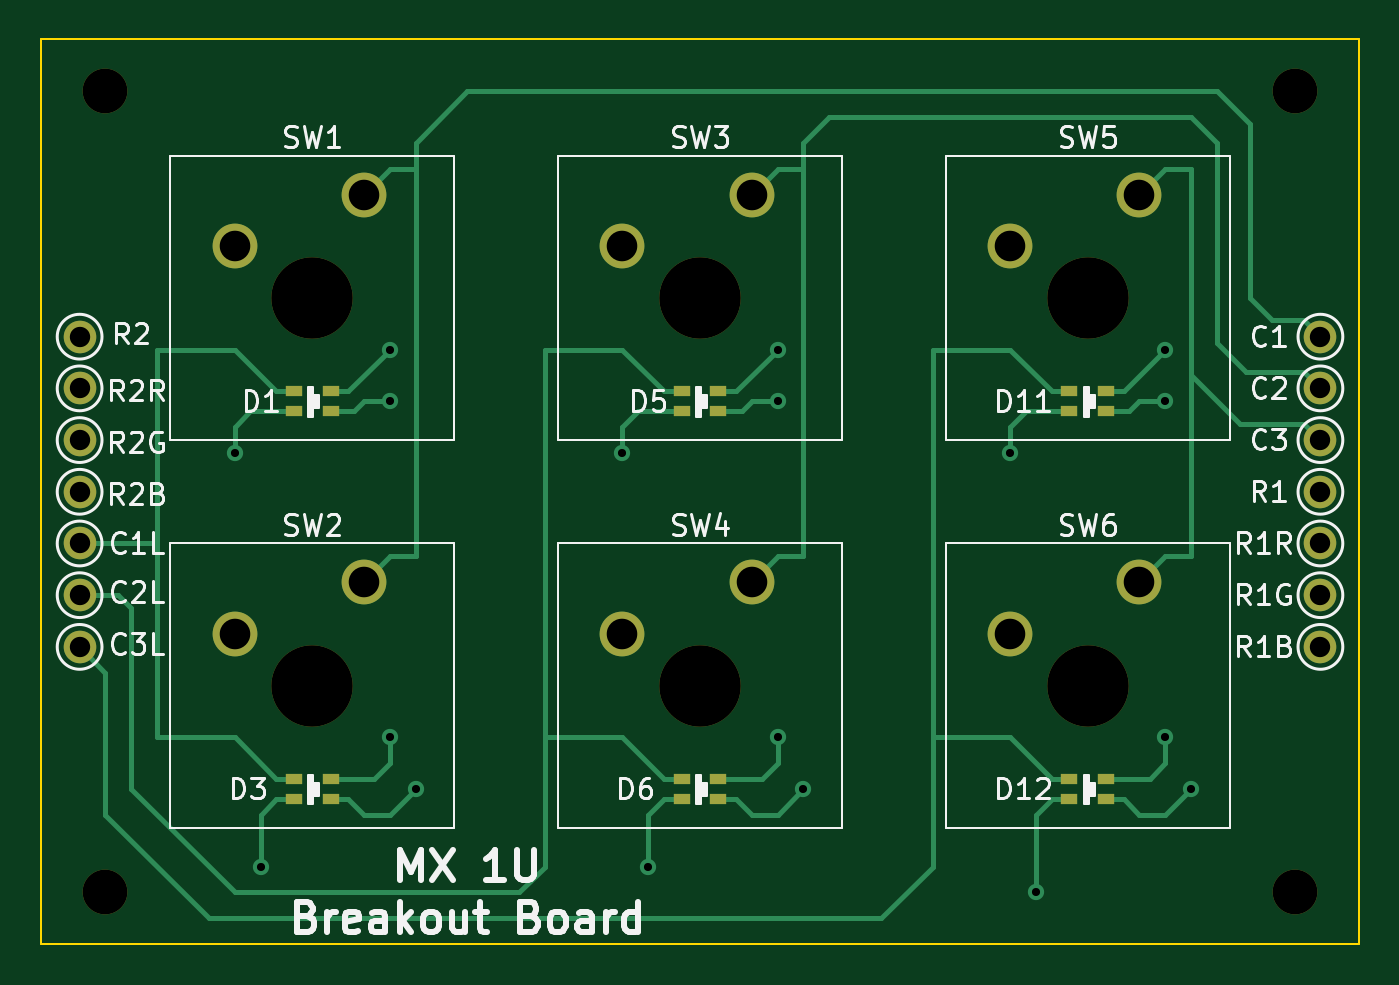
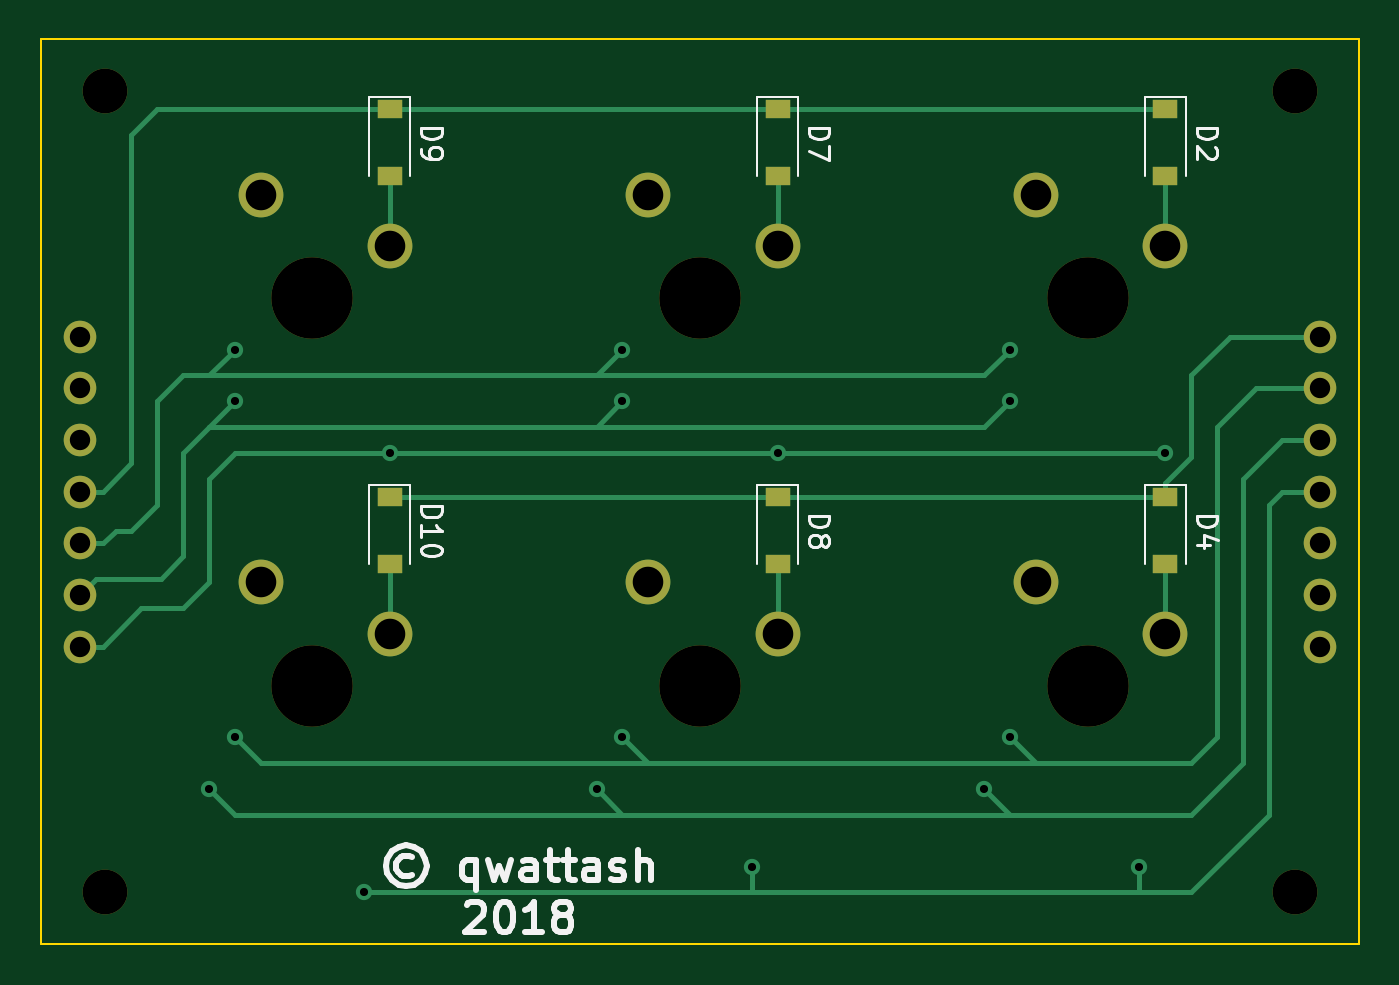
Circuit board: 10 layer files. Board 64.8 x 44.5 mm.
- bottom_copper: cherry_breakout-B.Cu.gbr (6233 bytes)
- bottom_mask: cherry_breakout-B.Mask.gbr (1891 bytes)
- paste: cherry_breakout-B.Paste.gbr (870 bytes)
- bottom_silk: cherry_breakout-B.SilkS.gbr (10584 bytes)
- outline: cherry_breakout-Edge.Cuts.gbr (736 bytes)
- top_copper: cherry_breakout-F.Cu.gbr (8815 bytes)
- top_mask: cherry_breakout-F.Mask.gbr (2195 bytes)
- paste: cherry_breakout-F.Paste.gbr (1174 bytes)
- top_silk: cherry_breakout-F.SilkS.gbr (31663 bytes)
- drill: cherry_breakout.drl (830 bytes)

=== bottom_copper: cherry_breakout-B.Cu.gbr ===
G04 #@! TF.GenerationSoftware,KiCad,Pcbnew,(5.0.0-rc2-dev-471-ge4feb315d)*
G04 #@! TF.CreationDate,2018-04-21T02:21:12+01:00*
G04 #@! TF.ProjectId,cherry_breakout,6368657272795F627265616B6F75742E,rev?*
G04 #@! TF.SameCoordinates,Original*
G04 #@! TF.FileFunction,Copper,L2,Bot,Signal*
G04 #@! TF.FilePolarity,Positive*
%FSLAX46Y46*%
G04 Gerber Fmt 4.6, Leading zero omitted, Abs format (unit mm)*
G04 Created by KiCad (PCBNEW (5.0.0-rc2-dev-471-ge4feb315d)) date Sat Apr 21 02:21:12 2018*
%MOMM*%
%LPD*%
G01*
G04 APERTURE LIST*
%ADD10C,1.600000*%
%ADD11R,1.200000X0.900000*%
%ADD12C,2.200000*%
%ADD13C,0.800000*%
%ADD14C,0.250000*%
G04 APERTURE END LIST*
D10*
X116840000Y-88265000D03*
X55880000Y-98425000D03*
X116840000Y-90805000D03*
X55880000Y-100965000D03*
X116840000Y-93345000D03*
X55880000Y-103505000D03*
X116840000Y-95885000D03*
X55880000Y-88265000D03*
X116840000Y-103505000D03*
X116840000Y-100965000D03*
X116840000Y-98425000D03*
X55880000Y-95885000D03*
X55880000Y-93345000D03*
X55880000Y-90805000D03*
D11*
X63500000Y-77090000D03*
X63500000Y-80390000D03*
X63500000Y-99440000D03*
X63500000Y-96140000D03*
X82550000Y-80390000D03*
X82550000Y-77090000D03*
X82550000Y-96140000D03*
X82550000Y-99440000D03*
X101600000Y-77090000D03*
X101600000Y-80390000D03*
X101600000Y-99440000D03*
X101600000Y-96140000D03*
D12*
X63500000Y-83820000D03*
X69850000Y-81280000D03*
X69850000Y-100330000D03*
X63500000Y-102870000D03*
X88900000Y-81280000D03*
X82550000Y-83820000D03*
X82550000Y-102870000D03*
X88900000Y-100330000D03*
X101600000Y-83820000D03*
X107950000Y-81280000D03*
X107950000Y-100330000D03*
X101600000Y-102870000D03*
D13*
X71120000Y-88900000D03*
X90170000Y-88900000D03*
X109220000Y-88900000D03*
X102870000Y-115570000D03*
X83820000Y-114300000D03*
X64770000Y-114300000D03*
X109220000Y-107950000D03*
X90170000Y-107950000D03*
X71120000Y-107950000D03*
X110490000Y-110490000D03*
X91440000Y-110490000D03*
X72390000Y-110490000D03*
X71120000Y-91440000D03*
X90170000Y-91440000D03*
X109220000Y-91440000D03*
X63500000Y-93980000D03*
X82550000Y-93980000D03*
X101600000Y-93980000D03*
D14*
X82550000Y-83820000D02*
X82550000Y-80390000D01*
X63500000Y-83820000D02*
X63500000Y-80390000D01*
X63650000Y-77090000D02*
X82550000Y-77090000D01*
X63500000Y-77090000D02*
X63650000Y-77090000D01*
X82550000Y-77090000D02*
X101600000Y-77090000D01*
X63650000Y-96140000D02*
X82550000Y-96140000D01*
X63500000Y-96140000D02*
X63650000Y-96140000D01*
X82550000Y-96140000D02*
X101600000Y-96140000D01*
X63500000Y-96140000D02*
X63120000Y-96140000D01*
X63500000Y-102870000D02*
X63500000Y-99440000D01*
X82550000Y-102870000D02*
X82550000Y-99440000D01*
X101600000Y-83820000D02*
X101600000Y-80390000D01*
X101600000Y-102870000D02*
X101600000Y-99440000D01*
X72390000Y-90170000D02*
X71120000Y-88900000D01*
X91440000Y-90170000D02*
X90170000Y-88900000D01*
X91440000Y-90170000D02*
X72390000Y-90170000D01*
X110490000Y-90170000D02*
X109220000Y-88900000D01*
X110490000Y-90170000D02*
X91440000Y-90170000D01*
X83820000Y-115570000D02*
X83820000Y-114300000D01*
X83820000Y-115570000D02*
X102870000Y-115570000D01*
X64770000Y-115570000D02*
X64770000Y-114300000D01*
X64770000Y-115570000D02*
X83820000Y-115570000D01*
X106680000Y-109220000D02*
X107950000Y-109220000D01*
X107950000Y-109220000D02*
X109220000Y-107950000D01*
X88900000Y-109220000D02*
X90170000Y-107950000D01*
X88900000Y-109220000D02*
X106680000Y-109220000D01*
X69850000Y-109220000D02*
X88900000Y-109220000D01*
X69850000Y-109220000D02*
X71120000Y-107950000D01*
X109220000Y-111760000D02*
X110490000Y-110490000D01*
X90170000Y-111760000D02*
X91440000Y-110490000D01*
X90170000Y-111760000D02*
X109220000Y-111760000D01*
X71120000Y-111760000D02*
X90170000Y-111760000D01*
X71120000Y-111760000D02*
X72390000Y-110490000D01*
X91440000Y-92710000D02*
X90170000Y-91440000D01*
X110490000Y-92710000D02*
X109220000Y-91440000D01*
X110490000Y-92710000D02*
X91440000Y-92710000D01*
X91440000Y-92710000D02*
X72390000Y-92710000D01*
X72390000Y-92710000D02*
X71120000Y-91440000D01*
X116040001Y-100165001D02*
X112865001Y-100165001D01*
X116840000Y-100965000D02*
X116040001Y-100165001D01*
X112865001Y-100165001D02*
X111760000Y-99060000D01*
X111760000Y-99060000D02*
X111760000Y-93980000D01*
X111760000Y-93980000D02*
X110490000Y-92710000D01*
X111760000Y-90170000D02*
X110490000Y-90170000D01*
X115708630Y-98425000D02*
X115073630Y-97790000D01*
X116840000Y-98425000D02*
X115708630Y-98425000D01*
X115073630Y-97790000D02*
X114300000Y-97790000D01*
X114300000Y-97790000D02*
X113030000Y-96520000D01*
X113030000Y-91440000D02*
X111760000Y-90170000D01*
X113030000Y-96520000D02*
X113030000Y-91440000D01*
X82550000Y-93980000D02*
X63500000Y-93980000D01*
X101600000Y-93980000D02*
X82550000Y-93980000D01*
X115708630Y-103505000D02*
X113803630Y-101600000D01*
X116840000Y-103505000D02*
X115708630Y-103505000D01*
X113803630Y-101600000D02*
X111760000Y-101600000D01*
X111760000Y-101600000D02*
X110490000Y-100330000D01*
X110490000Y-95250000D02*
X109220000Y-93980000D01*
X110490000Y-100330000D02*
X110490000Y-95250000D01*
X109220000Y-93980000D02*
X101600000Y-93980000D01*
X114300000Y-94476370D02*
X114300000Y-78360000D01*
X115708630Y-95885000D02*
X114300000Y-94476370D01*
X114300000Y-78360000D02*
X113030000Y-77090000D01*
X116840000Y-95885000D02*
X115708630Y-95885000D01*
X113030000Y-77090000D02*
X101600000Y-77090000D01*
X62230000Y-115570000D02*
X64770000Y-115570000D01*
X58420000Y-96520000D02*
X58420000Y-111760000D01*
X55880000Y-95885000D02*
X57785000Y-95885000D01*
X58420000Y-111760000D02*
X62230000Y-115570000D01*
X57785000Y-95885000D02*
X58420000Y-96520000D01*
X60960000Y-107950000D02*
X62230000Y-109220000D01*
X60960000Y-92710000D02*
X60960000Y-107950000D01*
X62230000Y-109220000D02*
X69850000Y-109220000D01*
X55880000Y-90805000D02*
X59055000Y-90805000D01*
X59055000Y-90805000D02*
X60960000Y-92710000D01*
X59690000Y-95250000D02*
X59690000Y-109220000D01*
X59690000Y-109220000D02*
X62230000Y-111760000D01*
X55880000Y-93345000D02*
X57785000Y-93345000D01*
X57785000Y-93345000D02*
X59690000Y-95250000D01*
X62230000Y-111760000D02*
X71120000Y-111760000D01*
X63500000Y-95440000D02*
X63500000Y-96140000D01*
X62230000Y-90170000D02*
X62230000Y-94170000D01*
X62230000Y-94170000D02*
X63500000Y-95440000D01*
X55880000Y-88265000D02*
X60325000Y-88265000D01*
X60325000Y-88265000D02*
X62230000Y-90170000D01*
M02*

=== bottom_mask: cherry_breakout-B.Mask.gbr ===
G04 #@! TF.GenerationSoftware,KiCad,Pcbnew,(5.0.0-rc2-dev-471-ge4feb315d)*
G04 #@! TF.CreationDate,2018-04-21T02:21:12+01:00*
G04 #@! TF.ProjectId,cherry_breakout,6368657272795F627265616B6F75742E,rev?*
G04 #@! TF.SameCoordinates,Original*
G04 #@! TF.FileFunction,Soldermask,Bot*
G04 #@! TF.FilePolarity,Negative*
%FSLAX46Y46*%
G04 Gerber Fmt 4.6, Leading zero omitted, Abs format (unit mm)*
G04 Created by KiCad (PCBNEW (5.0.0-rc2-dev-471-ge4feb315d)) date Sat Apr 21 02:21:12 2018*
%MOMM*%
%LPD*%
G01*
G04 APERTURE LIST*
%ADD10C,2.200000*%
%ADD11C,1.600000*%
%ADD12R,1.200000X0.900000*%
%ADD13C,4.000000*%
G04 APERTURE END LIST*
D10*
X115570000Y-76200000D03*
D11*
X116840000Y-88265000D03*
X55880000Y-98425000D03*
X116840000Y-90805000D03*
X55880000Y-100965000D03*
X116840000Y-93345000D03*
X55880000Y-103505000D03*
X116840000Y-95885000D03*
X55880000Y-88265000D03*
X116840000Y-103505000D03*
X116840000Y-100965000D03*
X116840000Y-98425000D03*
X55880000Y-95885000D03*
X55880000Y-93345000D03*
X55880000Y-90805000D03*
D10*
X57150000Y-115570000D03*
X115570000Y-115570000D03*
D12*
X63500000Y-77090000D03*
X63500000Y-80390000D03*
X63500000Y-99440000D03*
X63500000Y-96140000D03*
X82550000Y-80390000D03*
X82550000Y-77090000D03*
X82550000Y-96140000D03*
X82550000Y-99440000D03*
X101600000Y-77090000D03*
X101600000Y-80390000D03*
X101600000Y-99440000D03*
X101600000Y-96140000D03*
D13*
X67310000Y-86360000D03*
D10*
X63500000Y-83820000D03*
X69850000Y-81280000D03*
X69850000Y-100330000D03*
X63500000Y-102870000D03*
D13*
X67310000Y-105410000D03*
D10*
X88900000Y-81280000D03*
X82550000Y-83820000D03*
D13*
X86360000Y-86360000D03*
X86360000Y-105410000D03*
D10*
X82550000Y-102870000D03*
X88900000Y-100330000D03*
D13*
X105410000Y-86360000D03*
D10*
X101600000Y-83820000D03*
X107950000Y-81280000D03*
X107950000Y-100330000D03*
X101600000Y-102870000D03*
D13*
X105410000Y-105410000D03*
D10*
X57150000Y-76200000D03*
M02*

=== paste: cherry_breakout-B.Paste.gbr ===
G04 #@! TF.GenerationSoftware,KiCad,Pcbnew,(5.0.0-rc2-dev-471-ge4feb315d)*
G04 #@! TF.CreationDate,2018-04-21T02:21:12+01:00*
G04 #@! TF.ProjectId,cherry_breakout,6368657272795F627265616B6F75742E,rev?*
G04 #@! TF.SameCoordinates,Original*
G04 #@! TF.FileFunction,Paste,Bot*
G04 #@! TF.FilePolarity,Positive*
%FSLAX46Y46*%
G04 Gerber Fmt 4.6, Leading zero omitted, Abs format (unit mm)*
G04 Created by KiCad (PCBNEW (5.0.0-rc2-dev-471-ge4feb315d)) date Sat Apr 21 02:21:12 2018*
%MOMM*%
%LPD*%
G01*
G04 APERTURE LIST*
%ADD10R,1.200000X0.900000*%
G04 APERTURE END LIST*
D10*
X63500000Y-77090000D03*
X63500000Y-80390000D03*
X63500000Y-99440000D03*
X63500000Y-96140000D03*
X82550000Y-80390000D03*
X82550000Y-77090000D03*
X82550000Y-96140000D03*
X82550000Y-99440000D03*
X101600000Y-77090000D03*
X101600000Y-80390000D03*
X101600000Y-99440000D03*
X101600000Y-96140000D03*
M02*

=== bottom_silk: cherry_breakout-B.SilkS.gbr (10584 bytes, source omitted) ===
=== outline: cherry_breakout-Edge.Cuts.gbr ===
G04 #@! TF.GenerationSoftware,KiCad,Pcbnew,(5.0.0-rc2-dev-471-ge4feb315d)*
G04 #@! TF.CreationDate,2018-04-21T02:21:12+01:00*
G04 #@! TF.ProjectId,cherry_breakout,6368657272795F627265616B6F75742E,rev?*
G04 #@! TF.SameCoordinates,Original*
G04 #@! TF.FileFunction,Profile,NP*
%FSLAX46Y46*%
G04 Gerber Fmt 4.6, Leading zero omitted, Abs format (unit mm)*
G04 Created by KiCad (PCBNEW (5.0.0-rc2-dev-471-ge4feb315d)) date Sat Apr 21 02:21:12 2018*
%MOMM*%
%LPD*%
G01*
G04 APERTURE LIST*
%ADD10C,0.100000*%
G04 APERTURE END LIST*
D10*
X118745000Y-73660000D02*
X118745000Y-118110000D01*
X53975000Y-73660000D02*
X53975000Y-118110000D01*
X118745000Y-73660000D02*
X53975000Y-73660000D01*
X53975000Y-118110000D02*
X118745000Y-118110000D01*
M02*

=== top_copper: cherry_breakout-F.Cu.gbr (8815 bytes, source omitted) ===
=== top_mask: cherry_breakout-F.Mask.gbr ===
G04 #@! TF.GenerationSoftware,KiCad,Pcbnew,(5.0.0-rc2-dev-471-ge4feb315d)*
G04 #@! TF.CreationDate,2018-04-21T02:21:12+01:00*
G04 #@! TF.ProjectId,cherry_breakout,6368657272795F627265616B6F75742E,rev?*
G04 #@! TF.SameCoordinates,Original*
G04 #@! TF.FileFunction,Soldermask,Top*
G04 #@! TF.FilePolarity,Negative*
%FSLAX46Y46*%
G04 Gerber Fmt 4.6, Leading zero omitted, Abs format (unit mm)*
G04 Created by KiCad (PCBNEW (5.0.0-rc2-dev-471-ge4feb315d)) date Sat Apr 21 02:21:12 2018*
%MOMM*%
%LPD*%
G01*
G04 APERTURE LIST*
%ADD10C,2.200000*%
%ADD11C,1.600000*%
%ADD12R,0.850000X0.500000*%
%ADD13C,4.000000*%
G04 APERTURE END LIST*
D10*
X115570000Y-76200000D03*
D11*
X116840000Y-88265000D03*
X55880000Y-98425000D03*
X116840000Y-90805000D03*
X55880000Y-100965000D03*
X116840000Y-93345000D03*
X55880000Y-103505000D03*
X116840000Y-95885000D03*
X55880000Y-88265000D03*
X116840000Y-103505000D03*
X116840000Y-100965000D03*
X116840000Y-98425000D03*
X55880000Y-95885000D03*
X55880000Y-93345000D03*
X55880000Y-90805000D03*
D10*
X57150000Y-115570000D03*
X115570000Y-115570000D03*
D12*
X68210000Y-91940000D03*
X68210000Y-90940000D03*
X66410000Y-90940000D03*
X66410000Y-91940000D03*
X66410000Y-110990000D03*
X66410000Y-109990000D03*
X68210000Y-109990000D03*
X68210000Y-110990000D03*
X85460000Y-91940000D03*
X85460000Y-90940000D03*
X87260000Y-90940000D03*
X87260000Y-91940000D03*
X87260000Y-110990000D03*
X87260000Y-109990000D03*
X85460000Y-109990000D03*
X85460000Y-110990000D03*
X106310000Y-91940000D03*
X106310000Y-90940000D03*
X104510000Y-90940000D03*
X104510000Y-91940000D03*
X104510000Y-110990000D03*
X104510000Y-109990000D03*
X106310000Y-109990000D03*
X106310000Y-110990000D03*
D13*
X67310000Y-86360000D03*
D10*
X63500000Y-83820000D03*
X69850000Y-81280000D03*
X69850000Y-100330000D03*
X63500000Y-102870000D03*
D13*
X67310000Y-105410000D03*
D10*
X88900000Y-81280000D03*
X82550000Y-83820000D03*
D13*
X86360000Y-86360000D03*
X86360000Y-105410000D03*
D10*
X82550000Y-102870000D03*
X88900000Y-100330000D03*
D13*
X105410000Y-86360000D03*
D10*
X101600000Y-83820000D03*
X107950000Y-81280000D03*
X107950000Y-100330000D03*
X101600000Y-102870000D03*
D13*
X105410000Y-105410000D03*
D10*
X57150000Y-76200000D03*
M02*

=== paste: cherry_breakout-F.Paste.gbr ===
G04 #@! TF.GenerationSoftware,KiCad,Pcbnew,(5.0.0-rc2-dev-471-ge4feb315d)*
G04 #@! TF.CreationDate,2018-04-21T02:21:12+01:00*
G04 #@! TF.ProjectId,cherry_breakout,6368657272795F627265616B6F75742E,rev?*
G04 #@! TF.SameCoordinates,Original*
G04 #@! TF.FileFunction,Paste,Top*
G04 #@! TF.FilePolarity,Positive*
%FSLAX46Y46*%
G04 Gerber Fmt 4.6, Leading zero omitted, Abs format (unit mm)*
G04 Created by KiCad (PCBNEW (5.0.0-rc2-dev-471-ge4feb315d)) date Sat Apr 21 02:21:12 2018*
%MOMM*%
%LPD*%
G01*
G04 APERTURE LIST*
%ADD10R,0.850000X0.500000*%
G04 APERTURE END LIST*
D10*
X68210000Y-91940000D03*
X68210000Y-90940000D03*
X66410000Y-90940000D03*
X66410000Y-91940000D03*
X66410000Y-110990000D03*
X66410000Y-109990000D03*
X68210000Y-109990000D03*
X68210000Y-110990000D03*
X85460000Y-91940000D03*
X85460000Y-90940000D03*
X87260000Y-90940000D03*
X87260000Y-91940000D03*
X87260000Y-110990000D03*
X87260000Y-109990000D03*
X85460000Y-109990000D03*
X85460000Y-110990000D03*
X106310000Y-91940000D03*
X106310000Y-90940000D03*
X104510000Y-90940000D03*
X104510000Y-91940000D03*
X104510000Y-110990000D03*
X104510000Y-109990000D03*
X106310000Y-109990000D03*
X106310000Y-110990000D03*
M02*

=== top_silk: cherry_breakout-F.SilkS.gbr (31663 bytes, source omitted) ===
=== drill: cherry_breakout.drl ===
M48
;DRILL file {KiCad (5.0.0-rc2-dev-471-ge4feb315d)} date Sat Apr 21 02:21:14 2018
;FORMAT={-:-/ absolute / inch / decimal}
FMAT,2
INCH,TZ
T1C0.0157
T2C0.0394
T3C0.0591
T4C0.0866
T5C0.1575
%
G90
G05
M72
T1
X2.5Y-3.7
X2.55Y-4.5
X2.8Y-3.5
X2.8Y-3.6
X2.8Y-4.25
X2.85Y-4.35
X3.25Y-3.7
X3.3Y-4.5
X3.55Y-3.5
X3.55Y-3.6
X3.55Y-4.25
X3.6Y-4.35
X4.Y-3.7
X4.05Y-4.55
X4.3Y-3.5
X4.3Y-3.6
X4.3Y-4.25
X4.35Y-4.35
T2
X4.6Y-3.875
X4.6Y-3.675
X4.6Y-3.975
X4.6Y-3.475
X2.2Y-3.475
X4.6Y-3.575
X2.2Y-4.075
X4.6Y-4.075
X2.2Y-3.775
X4.6Y-3.775
X2.2Y-3.575
X2.2Y-3.875
X2.2Y-3.675
X2.2Y-3.975
T3
X4.Y-4.05
X4.25Y-3.95
X4.Y-3.3
X4.25Y-3.2
X2.5Y-4.05
X2.75Y-3.95
X2.5Y-3.3
X2.75Y-3.2
X3.25Y-4.05
X3.5Y-3.95
X3.25Y-3.3
X3.5Y-3.2
T4
X2.25Y-4.55
X4.55Y-3.
X2.25Y-3.
X4.55Y-4.55
T5
X4.15Y-4.15
X4.15Y-3.4
X2.65Y-4.15
X2.65Y-3.4
X3.4Y-4.15
X3.4Y-3.4
T0
M30

